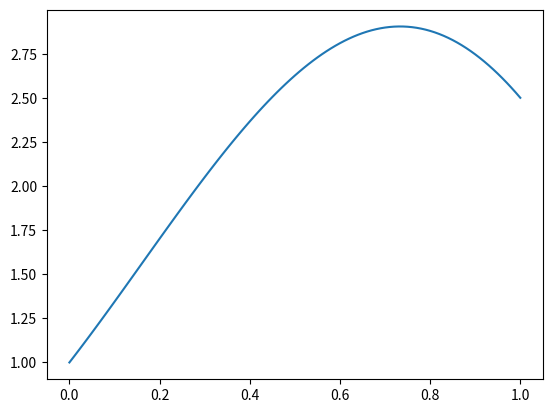

Python code for this plot:
import math

import numpy as np
import matplotlib.pyplot as plt

def moving_average(ma,value,n):
    return ma*(n-1)/n+value/n


def experiment(start_money, proportion, gain_rate, loss_rate, results):
    test=np.sum(results)
    for result in results:
        if result:
            start_money= start_money* (1+proportion * gain_rate)
        else:
            start_money= start_money*(1-proportion * loss_rate)
    return start_money



def repeat_exp(ex_time,init_money,proportions,trade_time,win_rate,gain_rate,loss_rate,random):
    average=np.ones_like(proportions)
    for i in range(ex_time):
        prop_sum = []
        for proportion in proportions:
            if random:
                results = np.random.choice([1,0], trade_time, p=[win_rate, 1-win_rate])
            else:
                win_time=math.ceil(trade_time*win_rate)
                results = np.concatenate([np.ones(win_time),np.zeros(trade_time-win_time)])
            money=experiment(init_money,proportion,gain_rate,loss_rate,results)
            prop_sum.append(money)
        average=moving_average(average,np.array(prop_sum),i+1)
    return average
    
proportions=np.linspace(0, 1, 101)


# ##### 期权
p=0.5  # 胜率
b=1.5  # 赚的比例（除去本金）
c=0.6  # 亏的比例（关于本金）

##### 股票
# p=0.6  # 胜率
# b=0.2  # 赚的比例（除去本金）
# c=0.1  # 亏的比例（关于本金）

sum=repeat_exp(ex_time=1,
               init_money=1,
               proportions=proportions,
               trade_time = 5,
               win_rate=p,
               gain_rate=b,
               loss_rate=c,
               random=False
               )

f=(p*b-c*(1-p))/(b*c)
print('投注比例=',f)
fig, ax = plt.subplots()
ax.plot(proportions, sum)
plt.gcf().axes[0].yaxis.get_major_formatter().set_scientific(False)
# ax.ticklabel_format(useOffset=False)
plt.show()
    
    

